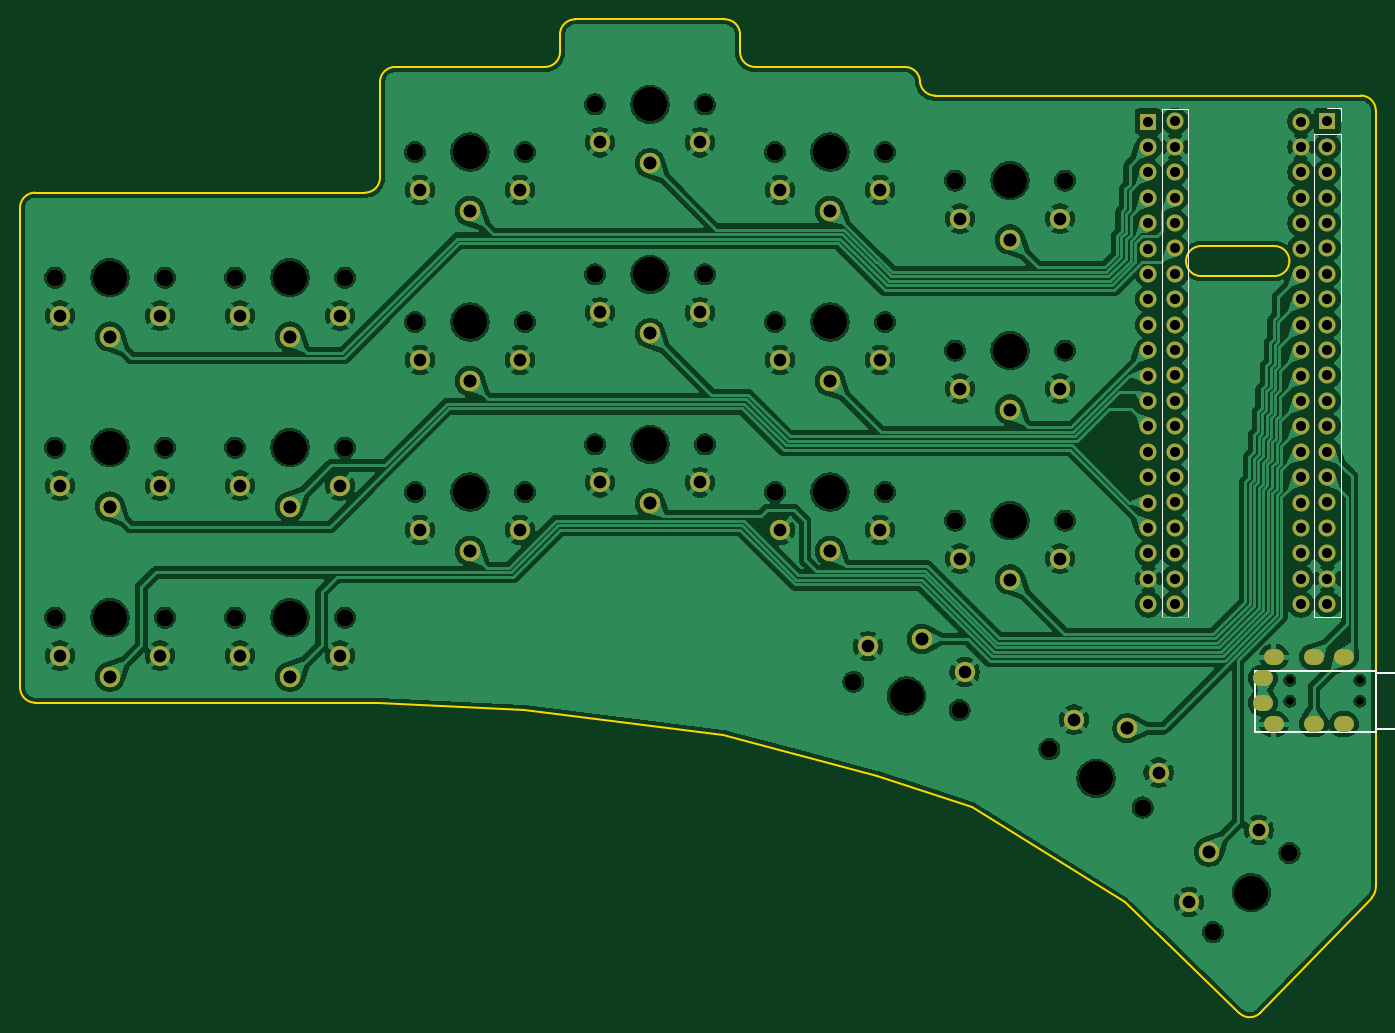
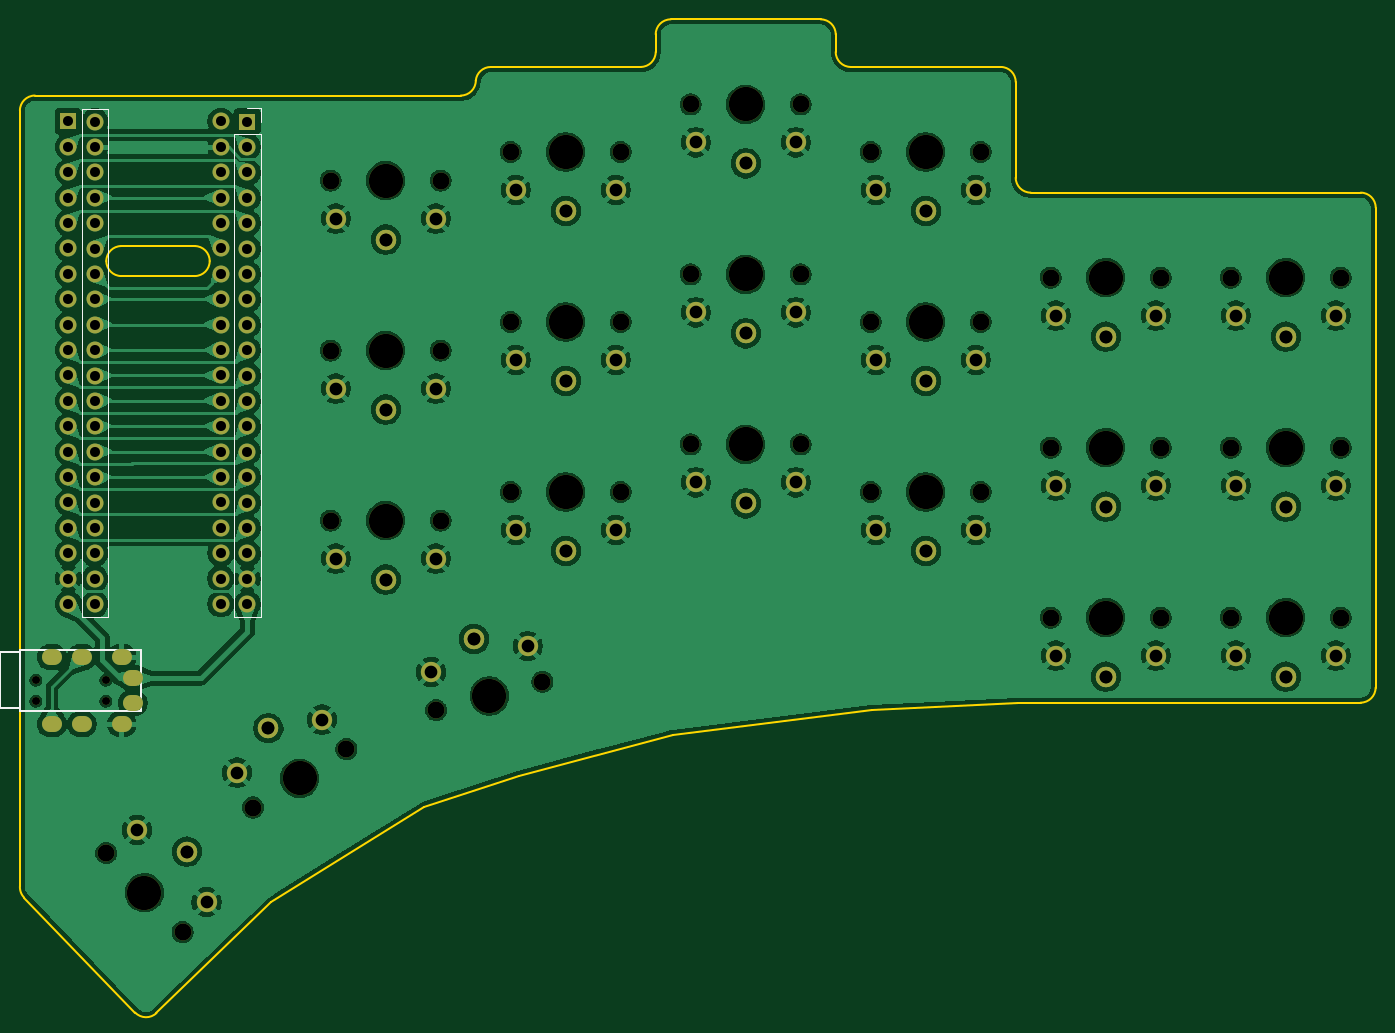
Circuit board: 11 layer files. Board 135.6 x 99.4 mm.
- bottom_copper: KalyPCB-B_Cu.gbl (349336 bytes)
- bottom_mask: KalyPCB-B_Mask.gbs (7715 bytes)
- paste: KalyPCB-B_Paste.gbp (467 bytes)
- bottom_silk: KalyPCB-B_Silkscreen.gbo (8692 bytes)
- outline: KalyPCB-Edge_Cuts.gm1 (2963 bytes)
- top_copper: KalyPCB-F_Cu.gtl (400602 bytes)
- top_mask: KalyPCB-F_Mask.gts (7810 bytes)
- paste: KalyPCB-F_Paste.gtp (467 bytes)
- top_silk: KalyPCB-F_Silkscreen.gto (8767 bytes)
- drill: KalyPCB-NPTH.drl (1453 bytes)
- drill: KalyPCB-PTH.drl (3345 bytes)

=== bottom_copper: KalyPCB-B_Cu.gbl (349336 bytes, source omitted) ===
=== bottom_mask: KalyPCB-B_Mask.gbs (7715 bytes, source omitted) ===
=== paste: KalyPCB-B_Paste.gbp ===
%TF.GenerationSoftware,KiCad,Pcbnew,9.0.4*%
%TF.CreationDate,2025-09-18T00:08:17-03:00*%
%TF.ProjectId,KalyPCB,4b616c79-5043-4422-9e6b-696361645f70,v1.0.0*%
%TF.SameCoordinates,Original*%
%TF.FileFunction,Paste,Bot*%
%TF.FilePolarity,Positive*%
%FSLAX46Y46*%
G04 Gerber Fmt 4.6, Leading zero omitted, Abs format (unit mm)*
G04 Created by KiCad (PCBNEW 9.0.4) date 2025-09-18 00:08:17*
%MOMM*%
%LPD*%
G01*
G04 APERTURE LIST*
G04 APERTURE END LIST*
M02*

=== bottom_silk: KalyPCB-B_Silkscreen.gbo (8692 bytes, source omitted) ===
=== outline: KalyPCB-Edge_Cuts.gm1 ===
%TF.GenerationSoftware,KiCad,Pcbnew,9.0.4*%
%TF.CreationDate,2025-09-18T00:08:17-03:00*%
%TF.ProjectId,KalyPCB,4b616c79-5043-4422-9e6b-696361645f70,v1.0.0*%
%TF.SameCoordinates,Original*%
%TF.FileFunction,Profile,NP*%
%FSLAX46Y46*%
G04 Gerber Fmt 4.6, Leading zero omitted, Abs format (unit mm)*
G04 Created by KiCad (PCBNEW 9.0.4) date 2025-09-18 00:08:17*
%MOMM*%
%LPD*%
G01*
G04 APERTURE LIST*
%TA.AperFunction,Profile*%
%ADD10C,0.150000*%
%TD*%
G04 APERTURE END LIST*
D10*
X83500000Y-13240000D02*
X68500000Y-13240000D01*
X108181571Y-91991886D02*
X123461902Y-101540097D01*
X67000000Y-14740000D02*
G75*
G02*
X68500000Y-13240000I1500000J0D01*
G01*
X48999354Y-29069354D02*
G75*
G02*
X47499354Y-30569354I-1500054J54D01*
G01*
X14510000Y-81570000D02*
X48793641Y-81570000D01*
X104490646Y-20859354D02*
G75*
G02*
X102990646Y-19359354I54J1500054D01*
G01*
X101500004Y-18002730D02*
G75*
G02*
X102990650Y-19359354I-4J-1497270D01*
G01*
X65499354Y-17999354D02*
X50500000Y-18000000D01*
X138439369Y-38910000D02*
X131099900Y-38910000D01*
X148571022Y-99860000D02*
X148580000Y-99860000D01*
X139939369Y-37410000D02*
G75*
G02*
X138439369Y-38909969I-1500069J100D01*
G01*
X129600000Y-37410000D02*
G75*
G02*
X131100000Y-35910000I1500100J-100D01*
G01*
X83289550Y-84780180D02*
X98669466Y-88901216D01*
X148580000Y-99860000D02*
X148580000Y-22360000D01*
X48999354Y-29069354D02*
X49000000Y-19500000D01*
X131099900Y-38910000D02*
G75*
G02*
X129599900Y-37410000I100J1500100D01*
G01*
X98669466Y-88901216D02*
X108181571Y-91991886D01*
X137044003Y-112570933D02*
G75*
G02*
X134923012Y-112607950I-1079003J1041933D01*
G01*
X86500646Y-17999354D02*
X101500004Y-18002730D01*
X63363580Y-82333578D02*
X83289550Y-84780180D01*
X148571022Y-99860000D02*
G75*
G02*
X148158557Y-101061516I-1491622J-159500D01*
G01*
X49000000Y-19500000D02*
G75*
G02*
X50500000Y-18000000I1500050J-50D01*
G01*
X131100000Y-35910000D02*
X138439469Y-35910000D01*
X147080000Y-20860000D02*
X104490646Y-20859354D01*
X47499354Y-30569354D02*
X14500000Y-30570000D01*
X86500646Y-17999354D02*
G75*
G02*
X85000646Y-16499354I54J1500054D01*
G01*
X137044003Y-112570934D02*
X148158537Y-101061497D01*
X14510000Y-81570000D02*
G75*
G02*
X13010000Y-80070000I50J1500050D01*
G01*
X85000000Y-14740000D02*
X85000646Y-16499354D01*
X83500000Y-13240000D02*
G75*
G02*
X85000000Y-14740000I0J-1500000D01*
G01*
X13010000Y-80070000D02*
X13000000Y-32070000D01*
X147080000Y-20860000D02*
G75*
G02*
X148580000Y-22360000I-100J-1500100D01*
G01*
X13000000Y-32070000D02*
G75*
G02*
X14500000Y-30570000I1500050J-50D01*
G01*
X138439469Y-35910000D02*
G75*
G02*
X139939500Y-37410000I-69J-1500100D01*
G01*
X123461902Y-101540097D02*
X134923006Y-112607956D01*
X66999354Y-16499354D02*
G75*
G02*
X65499354Y-17999354I-1500054J54D01*
G01*
X67000000Y-14740000D02*
X66999354Y-16499354D01*
X48793641Y-81570000D02*
X63363580Y-82333578D01*
M02*

=== top_copper: KalyPCB-F_Cu.gtl (400602 bytes, source omitted) ===
=== top_mask: KalyPCB-F_Mask.gts (7810 bytes, source omitted) ===
=== paste: KalyPCB-F_Paste.gtp ===
%TF.GenerationSoftware,KiCad,Pcbnew,9.0.4*%
%TF.CreationDate,2025-09-18T00:08:17-03:00*%
%TF.ProjectId,KalyPCB,4b616c79-5043-4422-9e6b-696361645f70,v1.0.0*%
%TF.SameCoordinates,Original*%
%TF.FileFunction,Paste,Top*%
%TF.FilePolarity,Positive*%
%FSLAX46Y46*%
G04 Gerber Fmt 4.6, Leading zero omitted, Abs format (unit mm)*
G04 Created by KiCad (PCBNEW 9.0.4) date 2025-09-18 00:08:17*
%MOMM*%
%LPD*%
G01*
G04 APERTURE LIST*
G04 APERTURE END LIST*
M02*

=== top_silk: KalyPCB-F_Silkscreen.gto (8767 bytes, source omitted) ===
=== drill: KalyPCB-NPTH.drl ===
M48
; DRILL file {KiCad 9.0.4} date 2025-09-18T00:08:15-0300
; FORMAT={-:-/ absolute / metric / decimal}
; #@! TF.CreationDate,2025-09-18T00:08:15-03:00
; #@! TF.GenerationSoftware,Kicad,Pcbnew,9.0.4
; #@! TF.FileFunction,NonPlated,1,2,NPTH
FMAT,2
METRIC
; #@! TA.AperFunction,NonPlated,NPTH,ComponentDrill
T1C0.800
; #@! TA.AperFunction,NonPlated,NPTH,ComponentDrill
T2C1.702
; #@! TA.AperFunction,NonPlated,NPTH,ComponentDrill
T3C3.429
%
G90
G05
T1
X139.99Y-79.32
X139.99Y-81.42
X146.99Y-79.32
X146.99Y-81.42
T2
X16.5Y-39.07
X16.5Y-56.07
X16.5Y-73.07
X27.5Y-39.07
X27.5Y-56.07
X27.5Y-73.07
X34.5Y-39.07
X34.5Y-56.07
X34.5Y-73.07
X45.5Y-39.07
X45.5Y-56.07
X45.5Y-73.07
X52.5Y-26.5
X52.5Y-43.5
X52.5Y-60.5
X63.5Y-26.5
X63.5Y-43.5
X63.5Y-60.5
X70.5Y-21.74
X70.5Y-38.74
X70.5Y-55.74
X81.5Y-21.74
X81.5Y-38.74
X81.5Y-55.74
X88.5Y-26.5
X88.5Y-43.5
X88.5Y-60.5
X96.337Y-79.476
X99.5Y-26.5
X99.5Y-43.5
X99.5Y-60.5
X106.5Y-29.36
X106.5Y-46.36
X106.5Y-63.36
X106.963Y-82.324
X115.938Y-86.226
X117.5Y-29.36
X117.5Y-46.36
X117.5Y-63.36
X125.267Y-92.055
X132.307Y-104.521
X139.948Y-96.608
T3
X22.0Y-39.07
X22.0Y-56.07
X22.0Y-73.07
X40.0Y-39.07
X40.0Y-56.07
X40.0Y-73.07
X58.0Y-26.5
X58.0Y-43.5
X58.0Y-60.5
X76.0Y-21.74
X76.0Y-38.74
X76.0Y-55.74
X94.0Y-26.5
X94.0Y-43.5
X94.0Y-60.5
X101.65Y-80.9
X112.0Y-29.36
X112.0Y-46.36
X112.0Y-63.36
X120.603Y-89.141
X136.127Y-100.564
M30

=== drill: KalyPCB-PTH.drl ===
M48
; DRILL file {KiCad 9.0.4} date 2025-09-18T00:08:15-0300
; FORMAT={-:-/ absolute / metric / decimal}
; #@! TF.CreationDate,2025-09-18T00:08:15-03:00
; #@! TF.GenerationSoftware,Kicad,Pcbnew,9.0.4
; #@! TF.FileFunction,Plated,1,2,PTH
FMAT,2
METRIC
; #@! TA.AperFunction,Plated,PTH,ComponentDrill
T1C0.900
; #@! TA.AperFunction,Plated,PTH,ComponentDrill
T2C1.000
; #@! TA.AperFunction,Plated,PTH,ComponentDrill
T3C1.270
%
G90
G05
T2
X125.84Y-23.46
X125.84Y-26.0
X125.84Y-28.54
X125.84Y-31.08
X125.84Y-33.62
X125.84Y-36.16
X125.84Y-38.7
X125.84Y-41.24
X125.84Y-43.78
X125.84Y-46.32
X125.84Y-48.86
X125.84Y-51.4
X125.84Y-53.94
X125.84Y-56.48
X125.84Y-59.02
X125.84Y-61.56
X125.84Y-64.1
X125.84Y-66.64
X125.84Y-69.18
X125.84Y-71.72
X128.5Y-23.44
X128.5Y-25.98
X128.5Y-28.52
X128.5Y-31.06
X128.5Y-33.6
X128.5Y-36.14
X128.5Y-38.68
X128.5Y-41.22
X128.5Y-43.76
X128.5Y-46.3
X128.5Y-48.84
X128.5Y-51.38
X128.5Y-53.92
X128.5Y-56.46
X128.5Y-59.0
X128.5Y-61.54
X128.5Y-64.08
X128.5Y-66.62
X128.5Y-69.16
X128.5Y-71.7
X141.08Y-23.46
X141.08Y-26.0
X141.08Y-28.54
X141.08Y-31.08
X141.08Y-33.62
X141.08Y-36.16
X141.08Y-38.7
X141.08Y-41.24
X141.08Y-43.78
X141.08Y-46.32
X141.08Y-48.86
X141.08Y-51.4
X141.08Y-53.94
X141.08Y-56.48
X141.08Y-59.02
X141.08Y-61.56
X141.08Y-64.1
X141.08Y-66.64
X141.08Y-69.18
X141.08Y-71.72
X143.74Y-23.44
X143.74Y-25.98
X143.74Y-28.52
X143.74Y-31.06
X143.74Y-33.6
X143.74Y-36.14
X143.74Y-38.68
X143.74Y-41.22
X143.74Y-43.76
X143.74Y-46.3
X143.74Y-48.84
X143.74Y-51.38
X143.74Y-53.92
X143.74Y-56.46
X143.74Y-59.0
X143.74Y-61.54
X143.74Y-64.08
X143.74Y-66.62
X143.74Y-69.16
X143.74Y-71.7
T3
X17.0Y-42.87
X17.0Y-59.87
X17.0Y-76.87
X22.0Y-44.97
X22.0Y-44.97
X22.0Y-61.97
X22.0Y-61.97
X22.0Y-78.97
X22.0Y-78.97
X27.0Y-42.87
X27.0Y-59.87
X27.0Y-76.87
X35.0Y-42.87
X35.0Y-59.87
X35.0Y-76.87
X40.0Y-44.97
X40.0Y-44.97
X40.0Y-61.97
X40.0Y-61.97
X40.0Y-78.97
X40.0Y-78.97
X45.0Y-42.87
X45.0Y-59.87
X45.0Y-76.87
X53.0Y-30.3
X53.0Y-47.3
X53.0Y-64.3
X58.0Y-32.4
X58.0Y-32.4
X58.0Y-49.4
X58.0Y-49.4
X58.0Y-66.4
X58.0Y-66.4
X63.0Y-30.3
X63.0Y-47.3
X63.0Y-64.3
X71.0Y-25.54
X71.0Y-42.54
X71.0Y-59.54
X76.0Y-27.64
X76.0Y-27.64
X76.0Y-44.64
X76.0Y-44.64
X76.0Y-61.64
X76.0Y-61.64
X81.0Y-25.54
X81.0Y-42.54
X81.0Y-59.54
X89.0Y-30.3
X89.0Y-47.3
X89.0Y-64.3
X94.0Y-32.4
X94.0Y-32.4
X94.0Y-49.4
X94.0Y-49.4
X94.0Y-66.4
X94.0Y-66.4
X97.804Y-75.935
X99.0Y-30.3
X99.0Y-47.3
X99.0Y-64.3
X103.177Y-75.201
X103.177Y-75.201
X107.0Y-33.16
X107.0Y-50.16
X107.0Y-67.16
X107.463Y-78.524
X112.0Y-35.26
X112.0Y-35.26
X112.0Y-52.26
X112.0Y-52.26
X112.0Y-69.26
X112.0Y-69.26
X117.0Y-33.16
X117.0Y-50.16
X117.0Y-67.16
X118.376Y-83.269
X123.729Y-84.137
X123.729Y-84.137
X126.857Y-88.568
X129.92Y-101.521
X131.883Y-96.466
X131.883Y-96.466
X136.867Y-94.328
T1
G00X137.49Y-79.12
M15
G01X137.09Y-79.12
M16
G05
G00X137.49Y-81.62
M15
G01X137.09Y-81.62
M16
G05
G00X138.59Y-77.02
M15
G01X138.19Y-77.02
M16
G05
G00X138.59Y-83.72
M15
G01X138.19Y-83.72
M16
G05
G00X142.59Y-77.02
M15
G01X142.19Y-77.02
M16
G05
G00X142.59Y-83.72
M15
G01X142.19Y-83.72
M16
G05
G00X145.59Y-77.02
M15
G01X145.19Y-77.02
M16
G05
G00X145.59Y-83.72
M15
G01X145.19Y-83.72
M16
G05
M30

